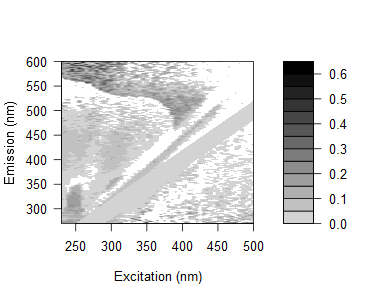

The data file committed next to this chart (first rows):
0.20460212779186, 0.238784439897207, 0.200871066696667, 0.172005631698211, 0.278977334522856, 0.20500007158561, 0.246660238383786, 0.192416723963825, 0.206340383151, 0.175803185154834, 0.170748833266856, 0.145984667868416, 0.161689091770293, 0.128582897860704, 0.104404263211457, 0.131580100271955, 0.17011369532854, 0.116288779922774, -0.388734026426474, 0.00369946270698009, -0.131901716997958, -0.303389152031895, 0.0709869012427586, 0.380843929823601
0.1467, 0.1878, 0.1969, 0.1681, 0.1866, 0.2103, 0.2593, 0.1152, 0.1109, 0.186, 0.1542, 0.1157, 0.1074, 0.09942, 0.07858, 0.03169, 0.1139, 0.2124, -0.3501, -0.1096, 0.05203, -0.3225, -0.3474, 0.06583
0.1222, 0.1938, 0.1794, 0.1727, 0.1272, 0.1602, 0.1823, 0.1798, 0.1839, 0.1525, 0.1447, 0.1229, 0.101, 0.1612, 0.1183, 0.09414, 0.05321, 0.008858, 0.08116, -0.03655, 0.119, 0.0857, -0.3596, 0.1028
0.07332, 0.1035, 0.1704, 0.157, 0.1347, 0.2532, 0.2286, 0.2258, 0.1973, 0.04703, 0.1345, 0.1028, 0.09522, 0.088, 0.09051, 0.121, 0.08104, 0.01386, 0.1083, 0.1056, 0.02962, -0.006574, 0.3823, -0.04279
0.08682, 0.0688, 0.13, 0.1554, 0.1256, 0.1066, 0.1535, 0.1455, 0.1134, 0.1207, 0.09519, 0.08865, 0.06447, 0.05807, 0.06285, 0.09569, 0.04274, 0.09112, 0.02451, -0.05974, 0.03653, 0.3251, 0.01727, -0.005663
0.04209, 0.03591, 0.06474, 0.09007, 0.07192, 0.06766, 0.08334, 0.09499, 0.09181, 0.08117, 0.05822, 0.05028, 0.0151, 0.01806, 0.01142, 0.06077, 0.03158, -0.03269, -0.04878, -0.0005534, 0.3197, -4.7208833424652e-05, -0.007171, -0.2265
0.07664, 0.06321, 0.07723, 0.1191, 0.1297, 0.1028, 0.1021, 0.1523, 0.1482, 0.02911, 0.09871, 0.1088, 0.05663, 0.04905, 0.04398, 0.059, 0.01488, 0.008669, 0.05759, -0.001697, 0.02067, 0.05721, 0.2726, -0.1355
0.09513, 0.08542, 0.1117, 0.1289, 0.1309, 0.1407, 0.09678, 0.1526, 0.1414, 0.1593, 0.1149, 0.1108, 0.07874, 0.07001, 0.06475, 0.1165, 0.07395, 0.1051, 0.01081, 0.02272, 0.05086, 0.06252, 0.01317, -0.2565
0.1387, 0.1094, 0.1094, 0.1208, 0.1325, 0.1515, 0.08238, 0.1357, 0.183, 0.1527, 0.1135, -0.002764, 0.08245, 0.0481, 0.06153, 0.05719, 0.05273, 0.05731, 0.05304, 0.07404, 0.05425, 0.04858, 0.002884, -0.2658
0.08526, 0.0792, 0.06521, 0.0676, 0.1145, 0.09964, 0.03045, 0.02451, 0.1499, 0.1214, -0.02751, 0.06015, 0.0628, 0.0493, 0.027, 0.0321, 0.05436, 0.03356, -0.01084, -0.02389, -0.04094, 0.01497, 0.02383, 0.2734
0.1261, 0.09885, 0.1317, 0.08716, 0.1621, 0.1362, 0.04868, 0.04701, 0.1607, 0.1684, 0.133, 0.06235, -0.03201, -0.05346, 0.02772, 0.04114, 0.06127, 0.05955, 0.01456, 0.04884, 0.01088, 0.01465, 0.008156, 0.05053
0.1325, 0.1124, 0.1087, 0.1456, 0.1472, 0.1576, -0.02507, 0.05134, -0.01199, 0.1621, 0.1175, -0.03751, -0.04219, 0.06758, 0.007872, 0.01163, 0.04346, 0.0309, -0.004171, 0.05614, -0.01689, 0.01354, 0.1431, 0.2421
-0.005926, 0.1094, 0.1295, 0.1223, 0.1582, 0.1316, 0.1563, 0.03927, -0.02709, 0.01515, 0.1586, 0.09876, 0.07063, -0.03669, 0.05193, 0.02833, 0.03185, 0.03076, 0.02577, 0.03963, 0.02903, 0.01922, 0.04051, 0.2087
0.02359, 0.1423, 0.1779, 0.168, 0.1841, 0.1685, 0.1801, -0.003235, 0.04508, 0.01714, 0.02798, 0.1222, 0.04506, -0.026, 0.03148, 0.02796, 0.04008, 0.08187, 0.03362, 0.0006989, 0.03631, 0.02056, 0.02512, 0.1357
-0.0075, 0.1408, 0.1574, 0.1563, 0.1476, 0.1407, 0.1703, -0.009447, 0.0493, 0.001191, 0.01694, 0.09794, 0.07135, -0.07863, 0.06699, 0.02289, 0.007293, 0.03412, 0.001842, 0.05011, 0.02634, 0.01117, -0.01109, 0.02286
0.02803, 0.1378, 0.134, 0.1431, 0.1443, 0.1552, 0.1741, 0.0121, 0.03888, -0.02189, 0.01551, 0.1121, 0.07352, 0.04806, -0.04602, -0.06542, 0.02082, 0.03242, 0.01571, 0.05402, 0.003696, 0.03707, 0.2313, -0.01938
0.01864, 0.1254, 0.1665, 0.1576, 0.1283, 0.1424, 0.02448, -5.21514267127138e-05, 0.02774, 0.02487, 0.0006, 0.1157, 0.06101, -0.05091, -0.06219, 0.0247, -0.002539, 0.0232, 0.007211, 0.01197, 0.01598, 0.02857, 0.0132, 0.0006278
0.02695, 0.003996, 0.1877, 0.177, 0.1781, 0.1715, 0.02468, 0.05712, -0.002607, 0.03953, -0.0124, 0.1373, 0.08368, 0.05617, 0.0731, -0.06171, 0.03306, 0.01008, 0.02109, 0.02533, 0.009471, 0.02863, 0.02728, 0.01268
0.06224, 0.03075, 0.2117, 0.2339, 0.2005, 0.1884, 0.04405, 0.08166, 0.04394, 0.06066, 0.008552, 0.1461, 0.108, 0.08194, -0.0004493, -0.02651, 0.03737, 0.02162, 0.03208, 0.03596, 0.02708, 0.05708, 0.0171, 0.03086
0.03641, 0.01492, 0.1753, 0.1653, 0.1791, 0.176, 0.0482, 0.04281, 0.03373, -0.008802, 0.03103, 0.121, 0.1128, 0.0638, 0.02786, -0.06258, 0.04717, 0.004973, 0.01836, 0.0347, 0.01411, 0.0376, 0.01806, 0.03463
0.0619, 0.02285, 0.1896, 0.171, 0.1844, 0.1853, 0.02522, 0.03274, 0.04772, -0.009246, 0.03875, -0.05584, 0.1047, 0.06354, 0.03153, 0.02605, -0.05306, -0.001264, 0.00526, 0.02158, 0.01983, 0.01845, 0.02883, 0.01064
0.06168, 0.02344, 0.1931, 0.1817, 0.1741, 0.168, 0.02548, 0.05224, 0.06231, 0.02524, 0.03829, -0.03017, 0.1092, 0.06888, 0.03752, -0.05287, -0.05173, 0.02141, -0.0366, 0.01543, 0.03669, 0.01253, 0.01088, -0.001398
0.05092, 0.0205, 0.1849, 0.162, 0.1585, 0.177, 0.009321, 0.02197, 0.02965, 0.0206, -0.01879, 0.003352, 0.06536, 0.08502, 0.02097, 0.02207, 0.05029, -0.06526, 0.03131, -0.002503, 0.02427, 0.02793, 0.01123, 0.009427
0.04279, 0.004744, 0.1954, 0.1809, 0.1774, 0.1649, 0.02209, 0.03447, 0.02205, 0.01978, -0.02725, 0.02486, 0.0607, 0.07822, 0.04657, 0.01291, 0.03271, -0.06361, 0.01071, -0.01391, 0.001601, 0.02219, 0.0211, 0.003987
0.08189, 0.03983, 0.2232, 0.1738, 0.1732, 0.1609, 0.04074, 0.05286, 0.05455, 0.03896, 0.01144, 0.04347, -0.04719, 0.08143, 0.07024, -0.01756, 0.04528, -0.05183, 0.05329, 0.01811, 0.01195, 0.02625, 0.03673, 0.003134
0.05617, 0.0275, 0.1803, 0.1727, 0.144, 0.1383, 0.1325, 0.0131, 0.03712, 0.03478, 0.001846, -0.02182, -0.0005976, 0.06216, 0.09318, -0.02343, 0.01122, 0.01718, -0.03743, -0.06726, 0.01676, 0.01556, 0.01454, 0.01385
0.06243, 0.03426, 0.1277, 0.1765, 0.1719, 0.1488, 0.007023, 0.02613, 0.07036, 0.08658, 0.007413, -0.01588, 0.01851, 0.05013, 0.07992, 0.07687, -0.02398, -0.06227, -0.06038, 0.01917, -0.03557, 0.00985, 0.008451, 0.02408
0.04525, 0.0393, 0.1664, 0.1701, 0.1547, 0.1628, 0.1388, -0.00788, 0.04207, 0.02161, 0.04341, -0.02695, 0.01028, -0.07893, 0.08954, 0.07951, -0.01888, 0.02496, 0.03154, -0.05983, 0.01669, 0.01944, 0.01848, 0.02297
0.05928, 0.02159, 0.1584, 0.1753, 0.1421, 0.1607, 0.01215, -0.0008702, 0.04104, 0.02777, 0.02396, -0.02094, -0.01763, -0.004424, 0.0556, 0.09027, 0.008753, -0.03483, -0.007891, -0.02017, 0.02154, 0.01397, 0.01304, 0.0124
0.03849, 0.05191, 0.1374, 0.1647, 0.1617, 0.1563, 0.04739, 0.02264, 0.01834, 0.03456, 0.05359, 0.007675, -0.03915, 0.01976, 0.03133, 0.1049, -0.003051, -0.003304, 0.0232, -0.04196, 0.0372, -0.01486, 0.01743, 0.01687
0.05795, 0.02732, -0.006293, 0.1628, 0.1656, 0.1078, 0.01698, 0.00438, 0.03516, 0.06702, 0.04758, 0.03617, -0.02272, 0.0136, 0.03353, 0.09318, 0.01861, -0.01437, 0.02712, 0.02681, -0.0148, -0.03679, 0.01219, 0.01158
0.06077, 0.05351, 0.1263, 0.1597, 0.1567, 0.1285, 0.02791, 0.01651, 0.004662, 0.06081, 0.0615, 0.04078, -0.01787, -0.008101, -0.001526, 0.07579, 0.0395, 0.02191, -0.04006, -0.01525, -0.01529, 0.02834, 0.01681, 0.01592
0.02268, 0.0313, -0.01239, 0.1567, 0.1471, 0.1091, 0.002344, 0.008266, 0.01459, 0.03018, 0.06099, 0.05146, 0.1181, -0.05668, 0.00407, 0.01583, 0.08489, 0.02086, -0.01516, 0.02407, 0.01964, -0.05539, 0.02185, 0.01079
0.04013, 0.01812, -0.01795, 0.1087, 0.1168, 0.1339, 0.1065, 0.03031, 0.02433, 0.01151, 0.009831, 0.04297, 0.01758, 0.05374, -0.00777, 0.01589, 0.08336, 0.07995, -0.005419, -0.02425, -0.01952, -0.03506, 0.01644, 0.0105
0.03909, 0.0297, -0.005867, 0.1251, 0.1266, 0.1369, -0.009225, -0.009955, 0.0145, 0.007278, 0.04267, 0.02755, 0.01641, 0.04556, -0.05589, -0.06734, 0.08818, 0.08862, 0.01344, -0.01099, 0.02233, -0.021, 0.03573, 0.07385
0.0274, 0.01689, -0.01795, 0.1218, 0.1232, 0.1257, -0.005834, -0.02273, -0.01094, 0.009806, 0.03435, 0.03595, 0.01141, 0.1166, 0.03883, -0.009291, 0.01765, 0.09707, 0.07391, 0.002683, 0.0159, 0.02083, -0.03497, -0.041
0.02003, 0.02288, -0.02434, 0.1428, 0.1114, 0.1064, -0.01034, -0.01454, 0.01185, 0.005001, 0.04972, 0.02493, 0.03709, 0.1201, 0.04136, -0.008893, 0.01272, 0.09573, 0.08673, -0.001638, -0.0244, -0.0388, -0.02564, 0.01019
0.02323, 0.01453, -0.02314, 0.1079, 0.1291, 0.1086, 0.004391, -0.04528, 0.009707, 0.03528, 0.03344, 0.03497, 0.02062, 0.1321, 0.05947, -0.06491, -0.08061, 0.02826, 0.0711, 0.06816, -0.002919, 0.01904, 0.03325, -0.03122
0.01237, -0.008863, -0.02403, -0.04002, 0.1124, 0.08602, -0.02262, -0.006803, 0.01881, -0.002887, 0.02639, 0.03361, -0.000733, 0.1146, 0.1018, 0.02946, -0.02531, 0.01006, 0.07871, 0.06691, -0.01181, 0.008645, 0.009225, -0.03939
0.01826, 0.00238, -0.01768, -0.05056, 0.1072, 0.1249, 0.009043, -0.03905, -0.007629, 0.01186, 0.01602, 0.01829, 0.01427, 0.1339, 0.1095, 0.02185, -0.0154, 0.01088, 0.09152, 0.08344, 0.04699, 0.04981, 0.01831, -0.04363
0.05737, 0.02657, 0.007505, -0.03704, -0.03943, -0.006795, -0.0003899, 0.008966, 0.0145, 0.008055, 0.05126, 0.04302, 0.03885, 0.01045, 0.1425, 0.06981, -0.005001, -0.06607, 0.06101, 0.08738, 0.07637, 0.0622, 0.02517, 0.02631
0.04999, 0.03563, 0.01692, -0.02104, -0.02032, 0.01183, -0.008686, 0.01845, 0.003554, 0.02206, 0.04067, 0.03263, 0.03904, 0.02499, 0.1443, 0.09973, -0.08074, 0.002853, 0.03429, 0.08529, 0.1077, 0.06517, 0.02826, -0.02141
0.02139, 0.02995, 0.0116, -0.02085, -0.04017, -0.03089, -0.01122, -0.003728, -0.002217, 0.02483, 0.01932, 0.03073, 0.01821, 0.0002441, 0.132, 0.1103, 0.02411, -0.01521, 0.01715, 0.09576, 0.06027, 0.03133, 0.04619, 0.01977
0.03612, 0.03031, 0.006515, -0.009469, -0.0114, -0.002179, -0.001679, -0.02756, -0.006322, 0.006453, 0.01428, 0.02209, 0.02232, 0.0001281, 0.1346, 0.1316, 0.04548, -0.04041, -0.07121, 0.07901, 0.07589, 0.05443, 0.06102, 0.006849
0.025, 0.024, 0.006256, -0.01411, 0.0005049, -0.02641, -0.01974, -0.01325, -0.01243, 0.02381, 0.01452, 0.02559, 0.03677, 2.25156865709208e-05, 0.1369, 0.1339, 0.09144, -0.08937, -0.01536, 0.03026, 0.09037, 0.08101, 0.06862, 0.04906
0.03586, 0.0281, 0.005059, 0.001367, -0.01885, -0.006989, -0.005761, -0.04248, -0.00465, -0.01392, 0.007989, 0.03842, 0.01313, 0.008618, 0.00721, 0.1321, 0.1027, 0.04257, -0.01133, 0.01445, 0.08528, 0.07206, 0.05186, 0.04046
0.03977, 0.02758, 0.005753, -0.003318, 0.001044, -0.02523, -0.01878, -0.02838, 0.01793, -0.0113, 0.03531, 0.02802, 0.03028, -0.000195, 0.002352, 0.1392, 0.1183, 0.04125, -0.02374, -0.09606, 0.03924, 0.09389, 0.0741, 0.04428
0.03366, 0.02266, 0.02629, 0.01705, 0.01156, -0.001748, 0.0009484, 0.001866, 0.02214, -0.02508, 0.03976, 0.02381, 0.03561, -0.0002611, 0.006889, 0.01414, 0.1337, 0.05707, -0.08498, -0.0154, 0.03923, 0.08545, 0.07714, 0.05863
0.03422, 0.02324, 0.01518, 0.01674, 0.007672, -0.01291, 0.00603, 0.004071, -0.0004006, 0.02046, 0.0344, 0.01586, 0.01238, 0.0178, 0.02427, 0.01464, 0.01748, 0.08056, -0.08517, -0.007595, 0.01314, 0.08888, 0.07289, 0.07665
0.04913, 0.04255, 0.04233, 0.02692, 0.03355, -0.008498, 0.02738, 0.004639, -0.00867, -0.002043, 0.05169, 0.04073, 0.03007, 0.04019, 0.01984, 0.01821, 0.008858, -0.003974, 0.04597, -0.007389, -0.08046, 0.0627, 0.0871, 0.07636
0.0485, 0.04638, 0.04177, 0.02732, 0.0323, 0.02215, 0.02034, -0.003702, 0.02058, -0.02055, 0.02453, 0.0233, 0.03344, 0.009799, 0.02369, 0.02649, 0.0009771, 0.004079, -0.0615, -0.05774, -0.01927, 0.04089, 0.108, 0.07602
0.04783, 0.04574, 0.04553, 0.05094, 0.01956, 0.02191, 0.03607, 0.005591, -0.01387, -0.01572, 0.02732, 0.04023, 0.05477, 0.04791, 0.02782, 0.02649, 0.02901, 0.003924, -0.03468, -0.08518, 0.003249, 0.02963, 0.0856, 0.08605
0.04736, 0.0453, 0.0451, 0.04617, 0.03381, 0.04838, 0.04151, 0.003452, 0.01265, -0.02358, -0.006488, 0.04774, 0.05933, 0.05159, 0.03309, 0.04708, 0.02511, 0.016, -0.04601, -0.07415, -0.01544, -0.08984, 0.06034, 0.08197
0.04269, 0.04494, 0.03529, 0.03647, 0.04211, 0.01714, 0.0715, -0.003281, 0.01556, -0.007791, -0.008056, 0.02569, 0.02916, 0.0557, 0.04937, 0.01401, 0.02037, 0.02297, 0.006717, -0.05946, -0.0826, -0.0456, 0.039, 0.08161
0.06043, 0.05408, 0.03927, 0.04042, 0.04254, 0.03838, 0.03587, 0.02613, 0.0154, -0.01314, -0.01589, 0.05073, 0.03586, 0.06423, 0.04538, 0.05941, 0.02081, 0.01544, 0.006373, -0.05585, -0.09001, -0.008517, 0.02119, 0.07382
0.05568, 0.05362, 0.04908, 0.04507, 0.05142, 0.03166, 0.05133, -0.02261, -0.01212, -0.021, -0.0077, 0.04122, 0.06137, 0.04361, 0.06543, 0.04313, 0.04068, 0.03049, -0.0006361, -0.04106, -0.08308, -0.01581, -0.0892, 0.07705
0.05955, 0.04902, 0.04451, 0.04054, 0.05956, 0.03567, 0.04095, 0.008608, -0.02845, -0.004902, -0.003625, 0.04187, 0.06958, 0.07224, 0.06542, 0.06725, 0.04819, 0.01894, -0.01197, -0.008648, -0.06519, -0.07385, -0.09213, 0.03442
0.06436, 0.05716, 0.05265, 0.04446, 0.05076, 0.0742, 0.04, -0.004913, 0.01011, -0.02924, 0.06283, 0.02664, 0.07814, 0.1003, 0.09857, 0.07147, 0.03394, 0.01153, 0.01418, -0.01178, -0.05777, -0.08845, -0.03099, -0.09397
0.06817, 0.06279, 0.05232, 0.04911, 0.03711, 0.03937, 0.0511, 0.008372, -0.0104, -0.009663, 0.03753, 0.0531, 0.05268, 0.06749, 0.06936, 0.06718, 0.06805, 0.03021, 0.01017, 0.01289, -0.04016, -0.09199, -0.04889, -0.1006
0.05941, 0.05314, 0.0562, 0.05298, 0.05015, 0.04822, 0.05705, 0.04034, 0.02061, -0.007008, 0.01342, 0.02493, 0.04837, 0.05919, 0.1016, 0.08371, 0.0724, 0.03883, 0.02512, 0.01966, -0.01594, -0.08172, -0.08756, -0.09278
0.06223, 0.0561, 0.04331, 0.04849, 0.04149, 0.04373, 0.0357, -0.008632, -0.002699, 0.01997, 0.02234, 0.02833, 0.06409, 0.08652, 0.08923, 0.09103, 0.03769, 0.06043, 0.01023, 0.0268, -0.01936, -0.06409, -0.08773, -0.08496
... 105 more rows
